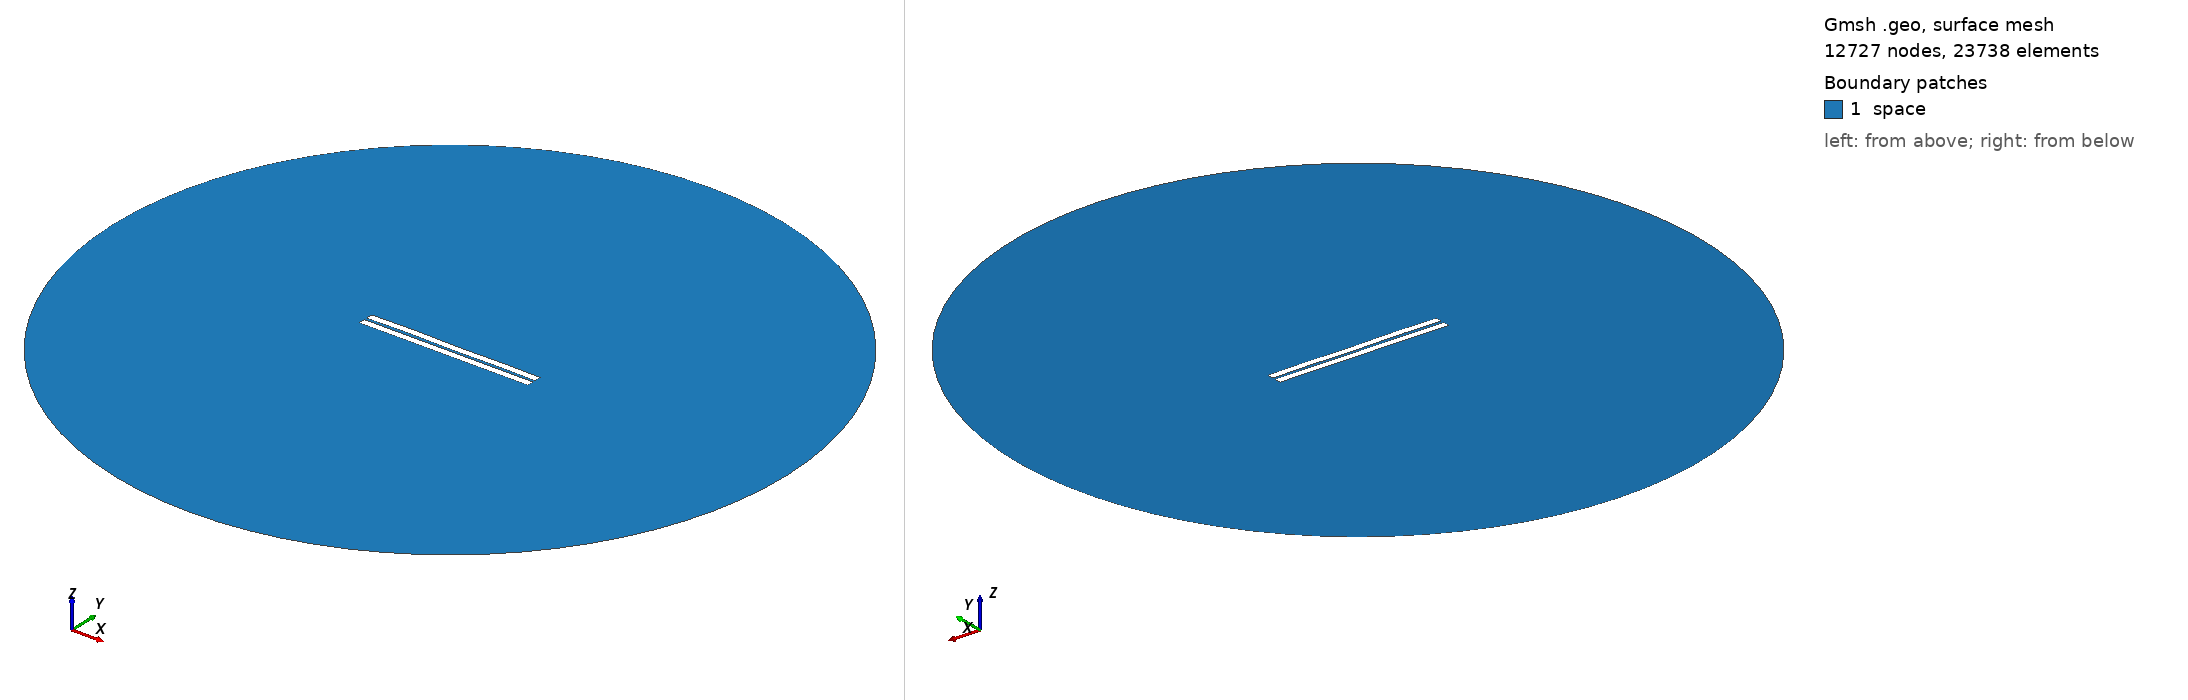

Gmsh geometry script, surface-meshed: 12727 nodes, 23738 surface elements. Boundary patches (legend numbers): 1 space. Left view from above one corner, right view from below the opposite corner. Legend entries are the model's physical surfaces. The drawing asked Gmsh for element sizes between 1% and 20% of the model's largest extent; the script's own settings can give other sizes.

=== 345.geo (drawn) ===
//---------------------------------------
// Geometry kernel
//---------------------------------------

SetFactory("OpenCASCADE");



//---------------------------------------
// Parameters of the geometry
//---------------------------------------

// Overetch of the upper plate
overetch = 0.0;

// Distance between the plates
distance = 1.5;

// Discretization over the x axis (for the deformation)
nx = 50; 

// Length of the plate
L = 100 - overetch; 

// Number of modes
n = 4; 

// 1st mode coefficient
coeff(1) = 0.0;
beta(1) = 0.596864 * 3.1415926535 / L;

// 2nd mode coefficient
coeff(2) = 0.07499999999999998;
beta(2) = 1.49418 * 3.1415926535 / L;

// 3rd mode coefficient
coeff(3) = 0.07499999999999998;
beta(3) = 2.50025 * 3.1415926535 / L;

// 4th mode coefficient
coeff(4) = 0.15;
beta(4) = 3.49999 * 3.1415926535 / L;



//---------------------------------------
// Upper plate (deformed rectangle)
//---------------------------------------

// Coordiantes of the upper plate
xmin = -50;
xmax = 50 - overetch;

// Height of the upper plate
yheight = 4 - 2 * overetch;

// Indexes of the points
UpperID[] = {};
LowerID[] = {};
LeftID[] = {};
RightID[] = {};

// Point index
p = 1;

// Horizontal edges
For i In {1:nx}
    x = xmin + (i-1)*(xmax - xmin)/(nx-1);

    y_bottom = distance / 2 + overetch;
    For j In {1:n}
        C = (Cosh(beta(j)*L) + Cos(beta(j)*L)) / (Sinh(beta(j)*L) + Sin(beta(j)*L));
        y_bottom  = y_bottom + coeff(j) * (Cosh(beta(j)*(x+50)) - Cos(beta(j)*(x+50)) - C * (Sinh(beta(j)*(x+50)) - Sin(beta(j)*(x+50))));
    EndFor

    y_top = y_bottom + yheight;

    Point(p) = {x, y_top, 0, 1.0};
    UpperID[i] = p;
    p = p + 1;

    Point(p) = {x, y_bottom, 0, 1.0};
    LowerID[i] = p;
    p = p + 1;
EndFor

// Create point lists
UpperPts[] = {}; LowerPts[] = {};
For i In {1:nx}
  UpperPts[] += {UpperID[i]};
  LowerPts[] += {LowerID[i]};
EndFor

// Build splines
Spline(1) = {UpperPts[]};
Spline(2) = {LowerPts[]};
Line(3) = {LowerPts[nx-1], UpperPts[nx-1]};
Line(4) = {LowerPts[0], UpperPts[0]};

// Build the plane surface
Curve Loop(1) = {2, 3, -1, -4};
Plane Surface(1) = {1};



//---------------------------------------
// Lower plate (rectangle)
//---------------------------------------

// Vertices
Point(1001) = {-50, -1, 0, 1.0};
Point(1002) = { 50, -1, 0, 1.0};
Point(1003) = { 50,  -5, 0, 1.0};
Point(1004) = {-50,  -5, 0, 1.0};

// Edges
Line(5) = {1001, 1002};
Line(6) = {1002, 1003};
Line(7) = {1003, 1004};
Line(8) = {1004, 1001};

// Plane surface
Line Loop(2) = {5, 6, 7, 8};
Plane Surface(2) = {2}; 



//---------------------------------------
// Outer (fictious) boundary
//---------------------------------------

// Points
Point(1005) = {0, 0, 0};       // Center
Point(1006) = {200, 0, 0};     // Start point
Point(1007) = {0, 200, 0};     // 90 degrees
Point(1008) = {-200, 0, 0};    // 180 degrees
Point(1009) = {0, -200, 0};    // 270 degrees

// Circle arcs (each needs start, center, end)
Circle(9) = {1006, 1005, 1007};
Circle(10) = {1007, 1005, 1008};
Circle(11) = {1008, 1005, 1009};
Circle(12) = {1009, 1005, 1006};

// Plane surface for the entire domain
Curve Loop(3) = {9, 10, 11, 12};
Surface(3) = {3};

// Subtract the plates from the whole domain to obtain the actual domain where we want to solve the equations
BooleanDifference{ Surface{3}; Delete; }{ Surface{1}; Surface{2}; Delete; }




//---------------------------------------
// Transfinite Lines/Curves
//---------------------------------------

// Set the number of points on the boundaries
r = 7;

// Plates
Transfinite Curve {1, 2} = 50*r Using Progression 1;
Transfinite Curve {3, 4} = 2*r Using Progression 1;
Transfinite Line {5, 7} = 50*r Using Progression 1;
Transfinite Line {6, 8} = 2*r Using Progression 1;

// Outer boundary
Transfinite Line {9, 10, 11, 12} = 20 Using Progression 1;



//---------------------------------------
// Physical groups
//---------------------------------------                

// Physical curves (boundaries)
Physical Line("force_segment", 10) = {2};
Physical Line("upper_plate", 11) = {1, 3, 4};
Physical Line("lower_plate", 12) = {5, 6, 7, 8};
Physical Line("boundary", 20) = {9, 10, 11, 12};

// Physical Surfaces
Physical Surface("space", 30) = {3};



//---------------------------------------
// 6. Generate the Mesh
//---------------------------------------

// 2D mesh generation
Mesh 2;
